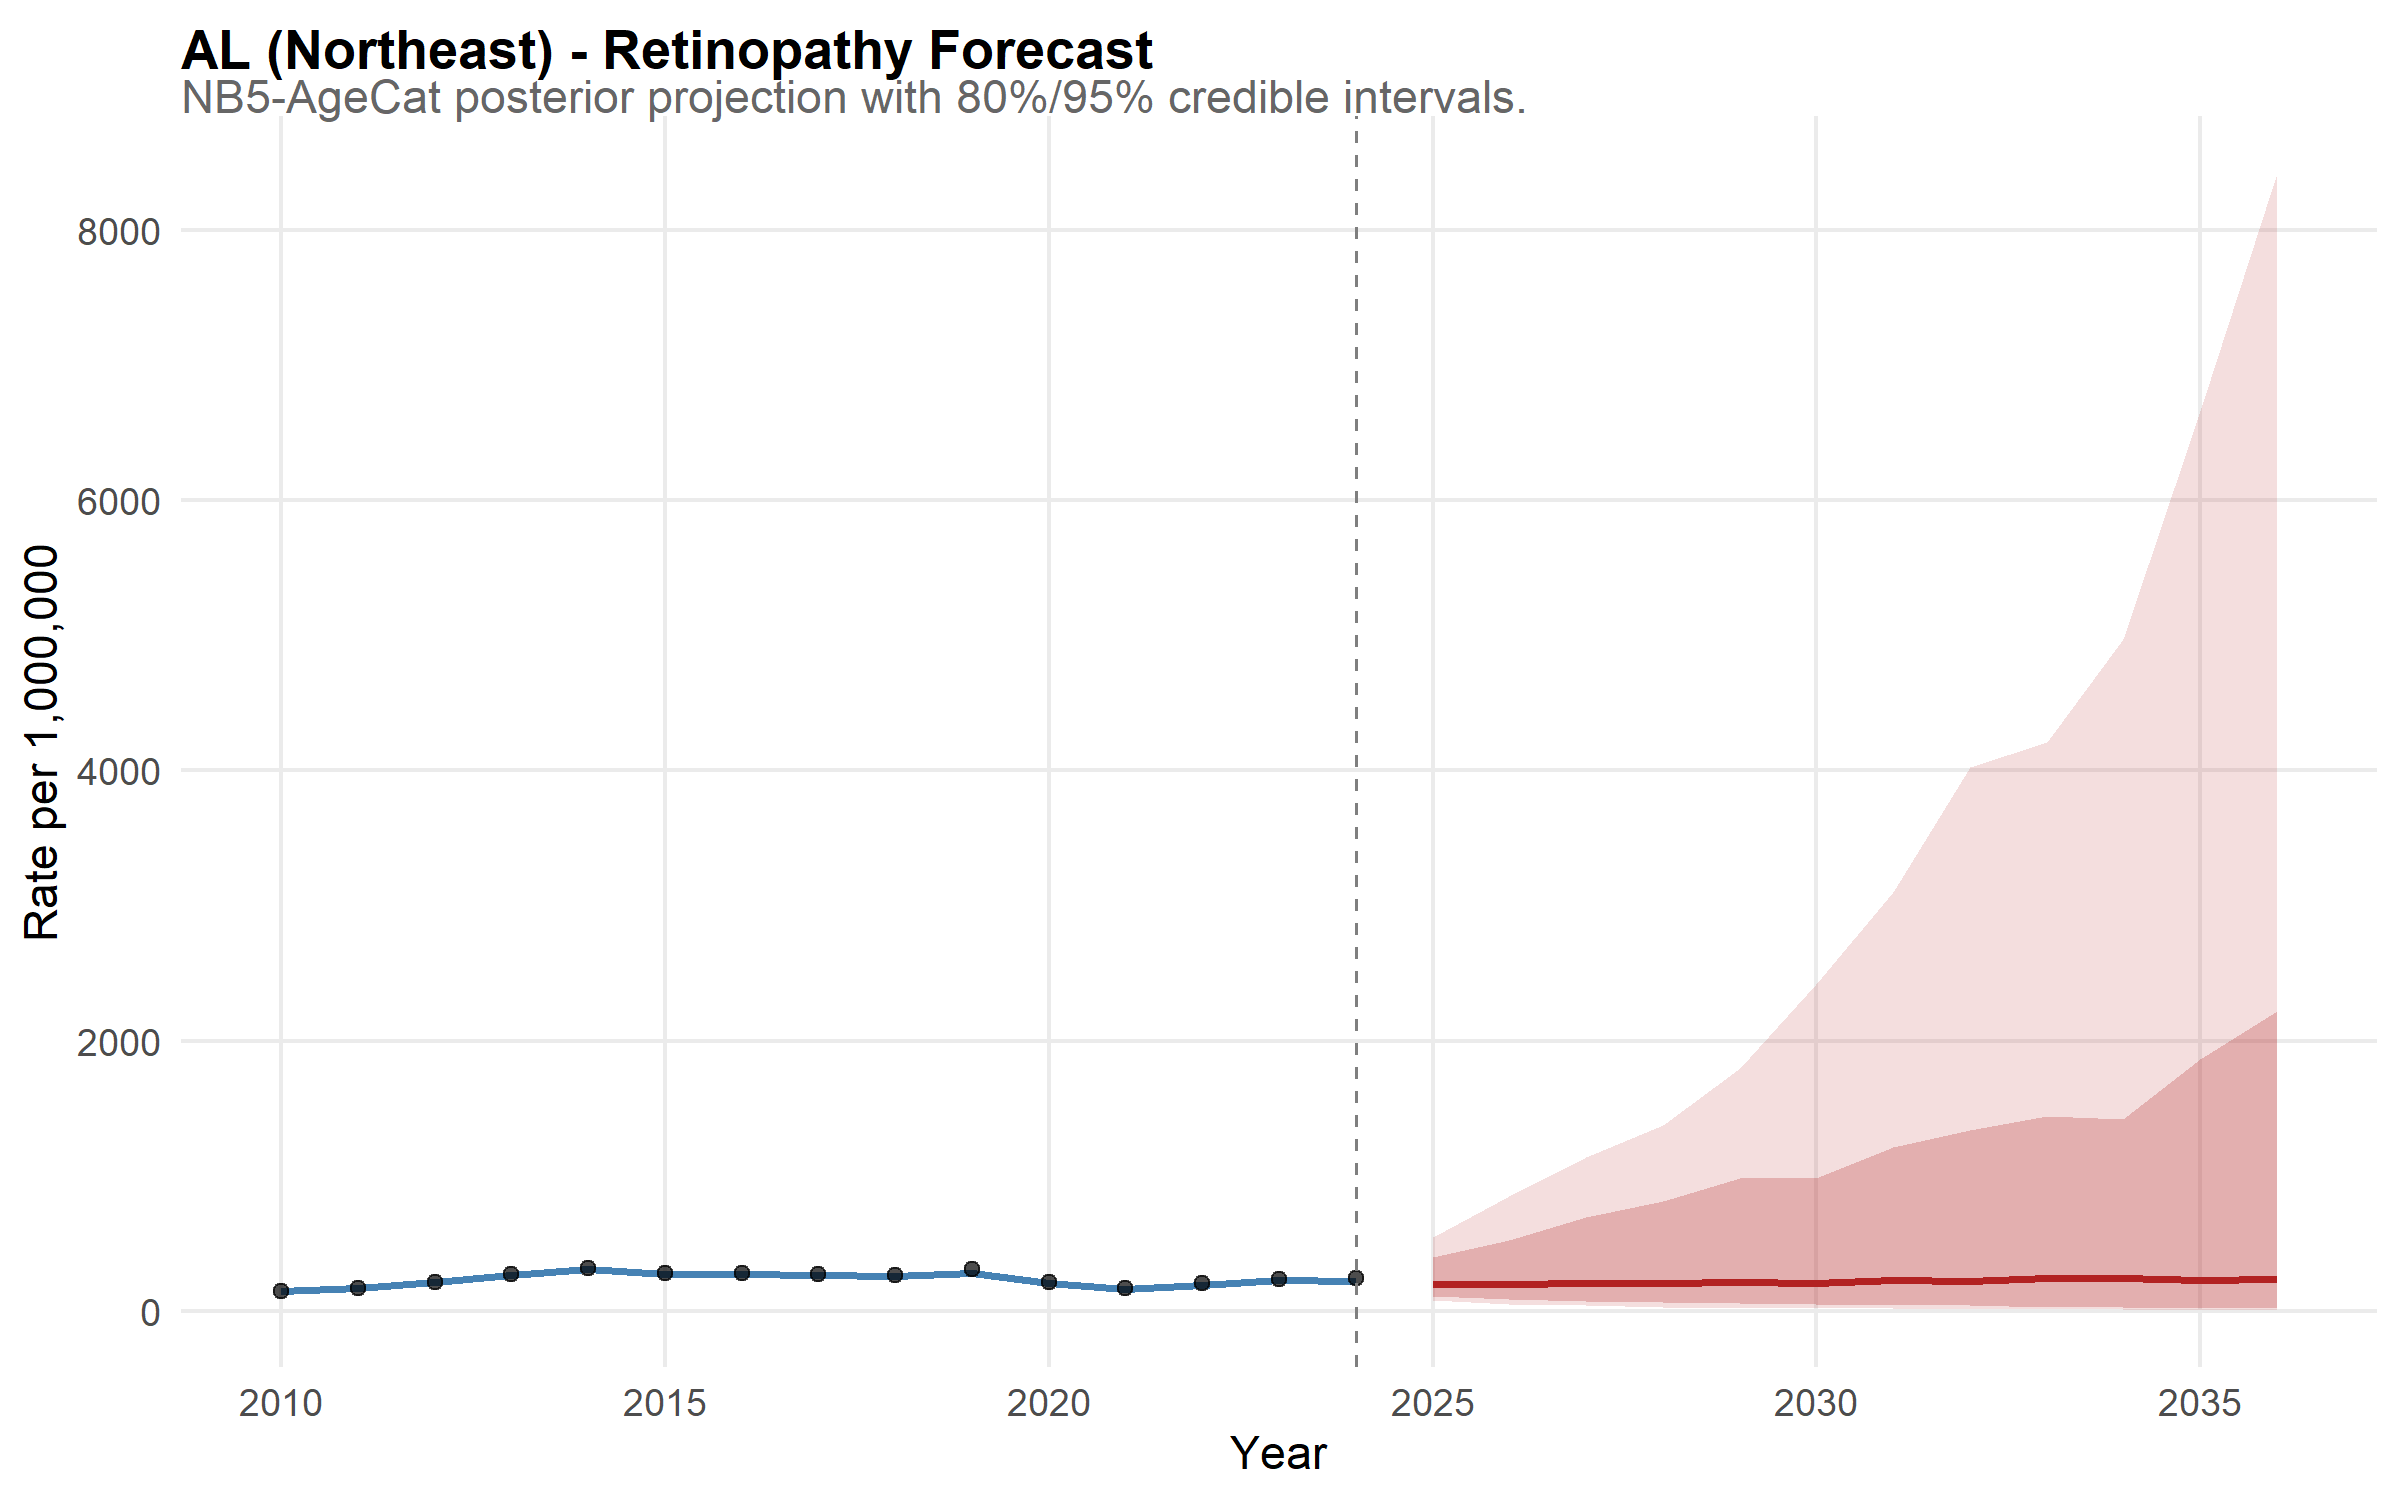

Values plotted in this chart, from the file beside it:
state, year, disease, median_rate, lower_95, upper_95, lower_80, upper_80, is_forecast, region, disease_label, state_f, layer, obs_rate
AL, 2010, retina, 146.3, 120.5, 176.7, 129.3, 165.3, FALSE, Northeast, Retinopathy, AL, model, NA
AL, 2011, retina, 166.4, 141.5, 202, 149.1, 189.1, FALSE, Northeast, Retinopathy, AL, model, NA
AL, 2012, retina, 210.8, 177.6, 248.4, 190.7, 235.4, FALSE, Northeast, Retinopathy, AL, model, NA
AL, 2013, retina, 262.6, 221.6, 306, 238.5, 289.9, FALSE, Northeast, Retinopathy, AL, model, NA
AL, 2014, retina, 309.4, 260.8, 362.2, 277.2, 343.8, FALSE, Northeast, Retinopathy, AL, model, NA
AL, 2015, retina, 274.1, 233.9, 319.4, 246, 300.5, FALSE, Northeast, Retinopathy, AL, model, NA
AL, 2016, retina, 271.2, 234.4, 313.9, 246.1, 299.6, FALSE, Northeast, Retinopathy, AL, model, NA
AL, 2017, retina, 267, 227.7, 308, 240.7, 290.8, FALSE, Northeast, Retinopathy, AL, model, NA
AL, 2018, retina, 257.1, 221.2, 301, 231.9, 288.6, FALSE, Northeast, Retinopathy, AL, model, NA
AL, 2019, retina, 281.1, 244.8, 325.3, 257.1, 311.1, FALSE, Northeast, Retinopathy, AL, model, NA
AL, 2020, retina, 208.4, 176.7, 243.5, 187.2, 232.1, FALSE, Northeast, Retinopathy, AL, model, NA
AL, 2021, retina, 164.2, 140.4, 193.2, 148.2, 184.8, FALSE, Northeast, Retinopathy, AL, model, NA
AL, 2022, retina, 195.1, 167.2, 227.1, 175, 216.9, FALSE, Northeast, Retinopathy, AL, model, NA
AL, 2023, retina, 225.3, 194.2, 266.7, 203.9, 250.6, FALSE, Northeast, Retinopathy, AL, model, NA
AL, 2024, retina, 223.4, 190.7, 261.8, 200.9, 247.6, FALSE, Northeast, Retinopathy, AL, model, NA
AL, 2025, retina, 201.2, 83.27, 543.3, 109.6, 399.9, TRUE, Northeast, Retinopathy, AL, model, NA
AL, 2026, retina, 196.9, 53.44, 849, 87.86, 523.9, TRUE, Northeast, Retinopathy, AL, model, NA
AL, 2027, retina, 204, 41.4, 1135, 74.02, 693.7, TRUE, Northeast, Retinopathy, AL, model, NA
AL, 2028, retina, 204.6, 31.87, 1374, 68.01, 813.7, TRUE, Northeast, Retinopathy, AL, model, NA
AL, 2029, retina, 212.4, 23.65, 1798, 54.89, 984.4, TRUE, Northeast, Retinopathy, AL, model, NA
AL, 2030, retina, 209.7, 20.27, 2419, 47.5, 984.9, TRUE, Northeast, Retinopathy, AL, model, NA
AL, 2031, retina, 225.2, 21.02, 3101, 46.06, 1215, TRUE, Northeast, Retinopathy, AL, model, NA
AL, 2032, retina, 220.5, 17.48, 4027, 41.15, 1336, TRUE, Northeast, Retinopathy, AL, model, NA
AL, 2033, retina, 246.2, 12.31, 4210, 30.29, 1440, TRUE, Northeast, Retinopathy, AL, model, NA
AL, 2034, retina, 241.9, 11.7, 4972, 27.96, 1419, TRUE, Northeast, Retinopathy, AL, model, NA
AL, 2035, retina, 228.1, 8.648, 6657, 22.96, 1864, TRUE, Northeast, Retinopathy, AL, model, NA
AL, 2036, retina, 239.6, 7.418, 8420, 21.27, 2218, TRUE, Northeast, Retinopathy, AL, model, NA
AL, 2010, NA, NA, NA, NA, NA, NA, NA, NA, NA, NA, observed, 149.2
AL, 2011, NA, NA, NA, NA, NA, NA, NA, NA, NA, NA, observed, 166.4
AL, 2012, NA, NA, NA, NA, NA, NA, NA, NA, NA, NA, observed, 213.7
AL, 2013, NA, NA, NA, NA, NA, NA, NA, NA, NA, NA, observed, 270
AL, 2014, NA, NA, NA, NA, NA, NA, NA, NA, NA, NA, observed, 313.7
AL, 2015, NA, NA, NA, NA, NA, NA, NA, NA, NA, NA, observed, 283.7
AL, 2016, NA, NA, NA, NA, NA, NA, NA, NA, NA, NA, observed, 278.7
AL, 2017, NA, NA, NA, NA, NA, NA, NA, NA, NA, NA, observed, 274.6
AL, 2018, NA, NA, NA, NA, NA, NA, NA, NA, NA, NA, observed, 265.1
AL, 2019, NA, NA, NA, NA, NA, NA, NA, NA, NA, NA, observed, 308.2
AL, 2020, NA, NA, NA, NA, NA, NA, NA, NA, NA, NA, observed, 211.8
AL, 2021, NA, NA, NA, NA, NA, NA, NA, NA, NA, NA, observed, 169.9
AL, 2022, NA, NA, NA, NA, NA, NA, NA, NA, NA, NA, observed, 203.4
AL, 2023, NA, NA, NA, NA, NA, NA, NA, NA, NA, NA, observed, 236.7
AL, 2024, NA, NA, NA, NA, NA, NA, NA, NA, NA, NA, observed, 240.8
